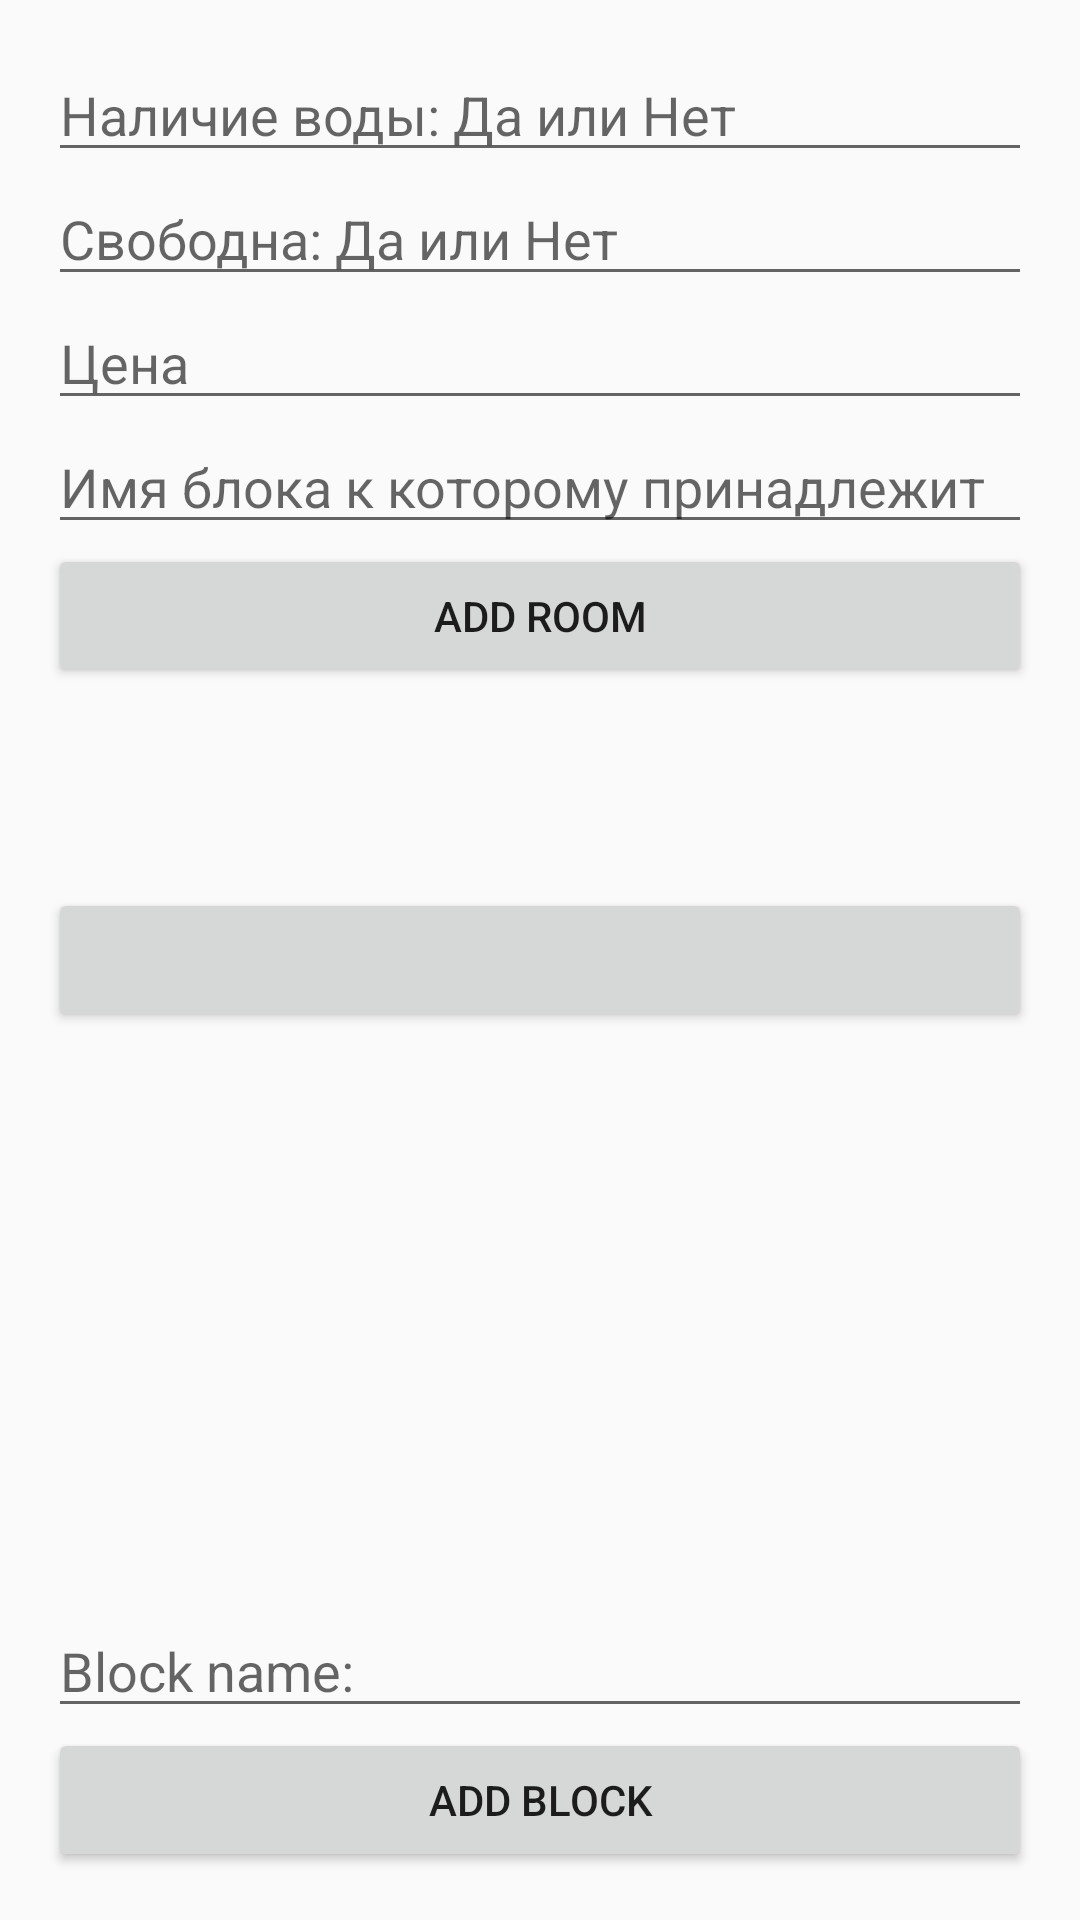

Produce the Android XML layout that renders to this screen, including the resource entries it uses.
<!-- AndroidManifest.xml: application theme AppTheme -->
<!-- res/layout/activity_database_edit.xml -->
<?xml version="1.0" encoding="utf-8"?>
<RelativeLayout
    xmlns:android="http://schemas.android.com/apk/res/android"
    xmlns:tools="http://schemas.android.com/tools"
    android:id="@+id/activity_database_edit"
    android:layout_width="match_parent"
    android:layout_height="match_parent"
    android:paddingBottom="@dimen/activity_vertical_margin"
    android:paddingLeft="@dimen/activity_horizontal_margin"
    android:paddingRight="@dimen/activity_horizontal_margin"
    android:paddingTop="@dimen/activity_vertical_margin"
    tools:context="ua.com.anna.borodina.annadiploma.views.DatabaseEditActivity">

    <LinearLayout
        android:layout_alignParentTop="true"
        android:orientation="vertical"
        android:layout_alignParentBottom="true"
        android:layout_width="match_parent"
        android:layout_height="wrap_content">


        <EditText
            android:hint="Наличие воды: Да или Нет"
            android:id="@+id/room_water"
            android:layout_width="match_parent"
            android:layout_height="wrap_content"/>
        <EditText
            android:hint="Свободна: Да или Нет"
            android:id="@+id/room_free"
            android:layout_width="match_parent"
            android:layout_height="wrap_content"/>
        <EditText
            android:hint="Цена"
            android:id="@+id/room_price"
            android:layout_width="match_parent"
            android:layout_height="wrap_content"/>
        <EditText
            android:hint="Имя блока к которому принадлежит"
            android:id="@+id/room_block"
            android:layout_width="match_parent"
            android:layout_height="wrap_content"/>

        <Button
            android:text="@string/add_room"
            android:id="@+id/save_room_btn"
            android:layout_width="match_parent"
            android:layout_height="wrap_content"/>

    </LinearLayout>

    <LinearLayout
        android:orientation="vertical"
        android:layout_alignParentBottom="true"
        android:layout_width="match_parent"
        android:layout_height="wrap_content">


        <EditText
            android:hint="@string/block_name"
            android:id="@+id/block_name"
            android:layout_width="match_parent"
            android:layout_height="wrap_content"/>

        <Button
            android:text="@string/add_block"
            android:id="@+id/save_block_btn"
            android:layout_width="match_parent"
            android:layout_height="wrap_content"/>

    </LinearLayout>

    <Button
        android:id="@+id/delete_all"
        android:layout_centerInParent="true"
        android:layout_width="match_parent"
        android:layout_height="wrap_content"/>

</RelativeLayout>
<!-- resources referenced by this layout -->
<resources>
  <dimen name="activity_horizontal_margin">16dp</dimen>
  <dimen name="activity_vertical_margin">16dp</dimen>
  <string name="add_block">Add block</string>
  <string name="add_room">Add room</string>
  <string name="block_name">Block name:</string>
  <style name="AppTheme" parent="Theme.AppCompat.Light.NoActionBar">
          
          <item name="colorPrimary">@color/colorPrimary</item>
          <item name="colorPrimaryDark">@color/colorPrimary</item>
          <item name="colorAccent">@color/colorAccent</item>
          <item name="android:windowTranslucentStatus">true</item>
      </style>
  <color name="colorPrimary">#aedeff</color>
  <color name="colorAccent">#aedeff</color>
</resources>
